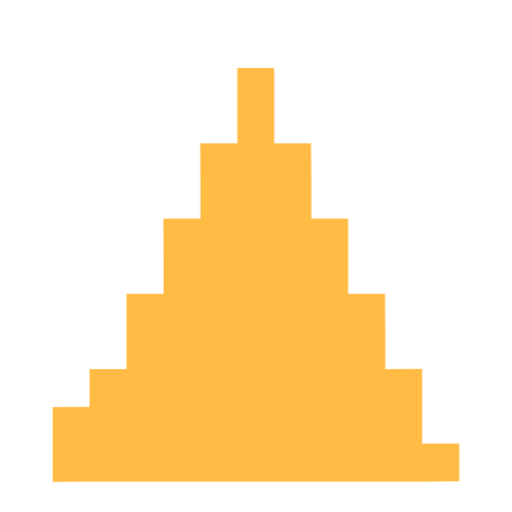
t = 0.00 s
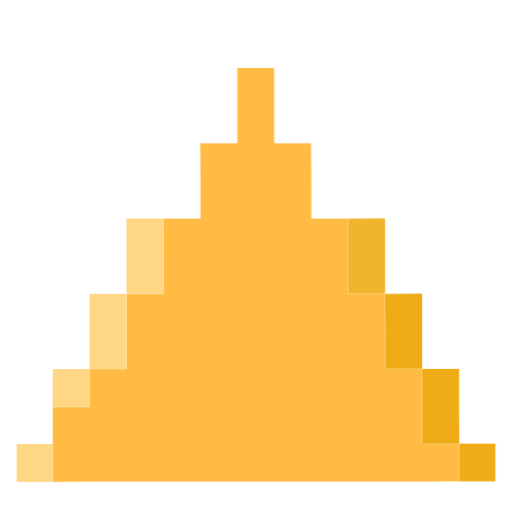
t = 0.34 s
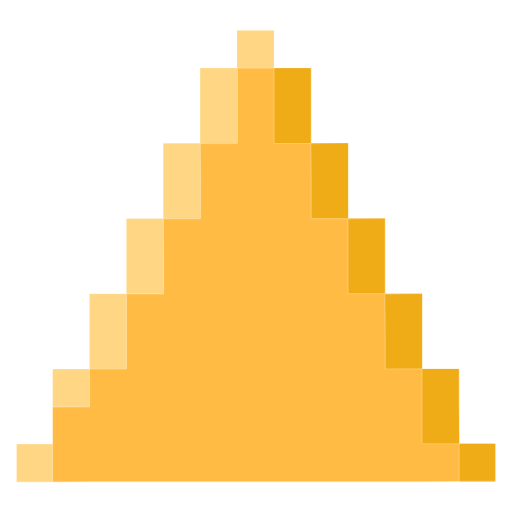
t = 0.68 s
t = 1.05 s: frame unchanged from t = 0.68 s, image omitted
t = 1.37 s: frame unchanged from t = 0.68 s, image omitted
t = 1.68 s: frame unchanged from t = 0.68 s, image omitted

The animated SVG that drew these frames (rendered in a browser with its animation timeline set to each time). Animation: 13 CSS @keyframes rules; one cycle of 2.00 s, repeats indefinitely.

<svg width="700" height="700" viewBox="0 0 700 700" fill="none" xmlns="http://www.w3.org/2000/svg">
<style>
@keyframes kf_Vector_opacity_0 {
  0% {
    animation-timing-function: cubic-bezier(0.5, 0, 0.5, 1);
    opacity: 0;
  }
  4.3% {
    animation-timing-function: linear;
    opacity: 1;
  }
  100% {
    opacity: 1;
  }
}
#Vector {
  animation: kf_Vector_opacity_0 2s linear infinite;
}
@keyframes kf_Vector_2_opacity_0 {
  0% {
    animation-timing-function: linear;
    opacity: 0;
  }
  4.25% {
    animation-timing-function: cubic-bezier(0.5, 0, 0.5, 1);
    opacity: 0;
  }
  9% {
    animation-timing-function: linear;
    opacity: 1;
  }
  100% {
    opacity: 1;
  }
}
#Vector_2 {
  animation: kf_Vector_2_opacity_0 2s linear infinite;
}
@keyframes kf_Vector_3_opacity_0 {
  0% {
    animation-timing-function: linear;
    opacity: 0;
  }
  9% {
    animation-timing-function: cubic-bezier(0.5, 0, 0.5, 1);
    opacity: 0;
  }
  13.6% {
    animation-timing-function: linear;
    opacity: 1;
  }
  100% {
    opacity: 1;
  }
}
#Vector_3 {
  animation: kf_Vector_3_opacity_0 2s linear infinite;
}
@keyframes kf_Vector_4_opacity_0 {
  0% {
    animation-timing-function: linear;
    opacity: 0;
  }
  13.6% {
    animation-timing-function: cubic-bezier(0.5, 0, 0.5, 1);
    opacity: 0;
  }
  17.9% {
    animation-timing-function: linear;
    opacity: 1;
  }
  100% {
    opacity: 1;
  }
}
#Vector_4 {
  animation: kf_Vector_4_opacity_0 2s linear infinite;
}
@keyframes kf_Vector_5_opacity_0 {
  0% {
    animation-timing-function: linear;
    opacity: 0;
  }
  17.9% {
    animation-timing-function: cubic-bezier(0.5, 0, 0.5, 1);
    opacity: 0;
  }
  22.7% {
    animation-timing-function: linear;
    opacity: 1;
  }
  100% {
    opacity: 1;
  }
}
#Vector_5 {
  animation: kf_Vector_5_opacity_0 2s linear infinite;
}
@keyframes kf_Vector_6_opacity_0 {
  0% {
    animation-timing-function: linear;
    opacity: 0;
  }
  22.7% {
    animation-timing-function: cubic-bezier(0.5, 0, 0.5, 1);
    opacity: 0;
  }
  26.8% {
    animation-timing-function: linear;
    opacity: 1;
  }
  100% {
    opacity: 1;
  }
}
#Vector_6 {
  animation: kf_Vector_6_opacity_0 2s linear infinite;
}
@keyframes kf_Vector_8_opacity_0 {
  0% {
    animation-timing-function: cubic-bezier(0.5, 0, 0.5, 1);
    opacity: 0;
  }
  4.3% {
    animation-timing-function: linear;
    opacity: 1;
  }
  100% {
    opacity: 1;
  }
}
#Vector_8 {
  animation: kf_Vector_8_opacity_0 2s linear infinite;
}
@keyframes kf_Vector_9_opacity_0 {
  0% {
    animation-timing-function: linear;
    opacity: 0;
  }
  4.3% {
    animation-timing-function: cubic-bezier(0.5, 0, 0.5, 1);
    opacity: 0;
  }
  9% {
    animation-timing-function: linear;
    opacity: 1;
  }
  100% {
    opacity: 1;
  }
}
#Vector_9 {
  animation: kf_Vector_9_opacity_0 2s linear infinite;
}
@keyframes kf_Vector_10_opacity_0 {
  0% {
    animation-timing-function: linear;
    opacity: 0;
  }
  9.05% {
    animation-timing-function: cubic-bezier(0.5, 0, 0.5, 1);
    opacity: 0;
  }
  13.6% {
    animation-timing-function: cubic-bezier(0.5, 0, 0.5, 1);
    opacity: 1;
  }
  13.64% {
    animation-timing-function: cubic-bezier(0.5, 0, 0.5, 1);
    opacity: 0;
  }
  13.67% {
    animation-timing-function: linear;
    opacity: 1;
  }
  100% {
    opacity: 1;
  }
}
#Vector_10 {
  animation: kf_Vector_10_opacity_0 2s linear infinite;
}
@keyframes kf_Vector_11_opacity_0 {
  0% {
    animation-timing-function: linear;
    opacity: 0;
  }
  13.6% {
    animation-timing-function: cubic-bezier(0.5, 0, 0.5, 1);
    opacity: 0;
  }
  13.7% {
    animation-timing-function: linear;
    opacity: 1;
  }
  17.95% {
    animation-timing-function: linear;
    opacity: 1;
  }
  100% {
    opacity: 1;
  }
}
#Vector_11 {
  animation: kf_Vector_11_opacity_0 2s linear infinite;
}
@keyframes kf_Vector_12_opacity_0 {
  0% {
    animation-timing-function: linear;
    opacity: 0;
  }
  17.9% {
    animation-timing-function: cubic-bezier(0.5, 0, 0.5, 1);
    opacity: 0;
  }
  22.7% {
    animation-timing-function: linear;
    opacity: 1;
  }
  100% {
    opacity: 1;
  }
}
#Vector_12 {
  animation: kf_Vector_12_opacity_0 2s linear infinite;
}
@keyframes kf_Vector_13_opacity_0 {
  0% {
    animation-timing-function: linear;
    opacity: 0;
  }
  22.75% {
    animation-timing-function: cubic-bezier(0.5, 0, 0.5, 1);
    opacity: 0;
  }
  26.8% {
    animation-timing-function: linear;
    opacity: 1;
  }
  100% {
    opacity: 1;
  }
}
#Vector_13 {
  animation: kf_Vector_13_opacity_0 2s linear infinite;
}
@keyframes kf_Vector_14_opacity_0 {
  0% {
    animation-timing-function: linear;
    opacity: 0;
  }
  26.8% {
    animation-timing-function: cubic-bezier(0.5, 0, 0.5, 1);
    opacity: 0;
  }
  31.2% {
    animation-timing-function: linear;
    opacity: 1;
  }
  36.53% {
    animation-timing-function: linear;
    opacity: 1;
  }
  100% {
    opacity: 1;
  }
}
#Vector_14 {
  animation: kf_Vector_14_opacity_0 2s linear infinite;
}
</style>
<g id="pele-animated" clip-path="url(#clip0_32_303)">
<g id="Group" transform="translate(72.1 93.1)">
<g id="Group_2" transform="translate(302.75 2.86102e-06)">
<path id="Vector" transform="translate(253.05 513.45)" d="M49.35 0H0V0.699989V51.45H49.35V0Z" fill="#EFAC16"/>
<path id="Vector_2" transform="translate(202.3 411.25)" d="M50.4 0H0V51.8V102.2H49.35H50.75L50.4 51.45V0Z" fill="#EFAC16"/>
<path id="Vector_3" transform="translate(151.55 308.35)" d="M50.75 0L0 0.350021L0.350021 51.8V103.25L50.75 102.9V51.45V0Z" fill="#EFAC16"/>
<path id="Vector_4" transform="translate(101.15 205.45)" d="M50.4 0L0 0.349995V51.8V103.25H50.4V51.8V0Z" fill="#EFAC16"/>
<path id="Vector_5" transform="translate(50.4 102.55)" d="M50.75 0L0 0.349995L0.349995 51.8V103.25H50.75V51.8V0Z" fill="#EFAC16"/>
<path id="Vector_6" d="M50.4 0H0V51.45V102.9H50.4V51.45V0Z" fill="#EFAC16"/>
</g>
<path id="Vector_7" d="M555.8 514.15V513.45H554.4H505.05V463.05V411.25L454.65 411.6V360.15L454.3 308.7H403.9V257.25V205.8H353.5V154.35L353.15 102.9H302.75V51.45V0H252.35V51.45V102.9H201.6L201.95 154.35V205.8H151.2L151.55 257.25V308.7H100.8V360.15V411.6H50.4V463.05L0 463.4V514.15V514.85V565.6H1.4L50.75 565.25H101.15H151.55H201.95H252.7H303.1H353.5H404.25H454.65H505.05L554.75 564.9H555.8V514.15Z" fill="#FFBB43"/>
</g>
<g id="Group_3" transform="translate(22.75 41.65)">
<path id="Vector_8" transform="translate(0 565.6)" d="M49.35 0H0V51.45H49.35V0.699989V0Z" fill="#FFD683"/>
<path id="Vector_9" transform="translate(49.35 463.05)" d="M50.4 0H0V51.45H50.4V0Z" fill="#FFD683"/>
<path id="Vector_10" transform="translate(99.75 360.15)" d="M0 51.45V102.9H50.4V51.45V0H0V51.45Z" fill="#FFD683"/>
<path id="Vector_11" transform="translate(150.15 257.25)" d="M0 51.45V102.9H50.75V51.45L50.4 0H0V51.45Z" fill="#FFD683"/>
<path id="Vector_12" transform="translate(200.55 154.35)" d="M0 51.45V102.9H50.75V51.45L50.4 0H0V51.45Z" fill="#FFD683"/>
<path id="Vector_13" transform="translate(250.95 51.45)" d="M50.75 51.45V0H0V51.45V102.9H50.75V51.45Z" fill="#FFD683"/>
<path id="Vector_14" transform="translate(301.35)" d="M50.4 0H0V51.45H50.4V0Z" fill="#FFD683"/>
</g>
</g>
<defs>
<clipPath id="clip0_32_303">
<rect width="700" height="700" fill="white"/>
</clipPath>
</defs>
</svg>
